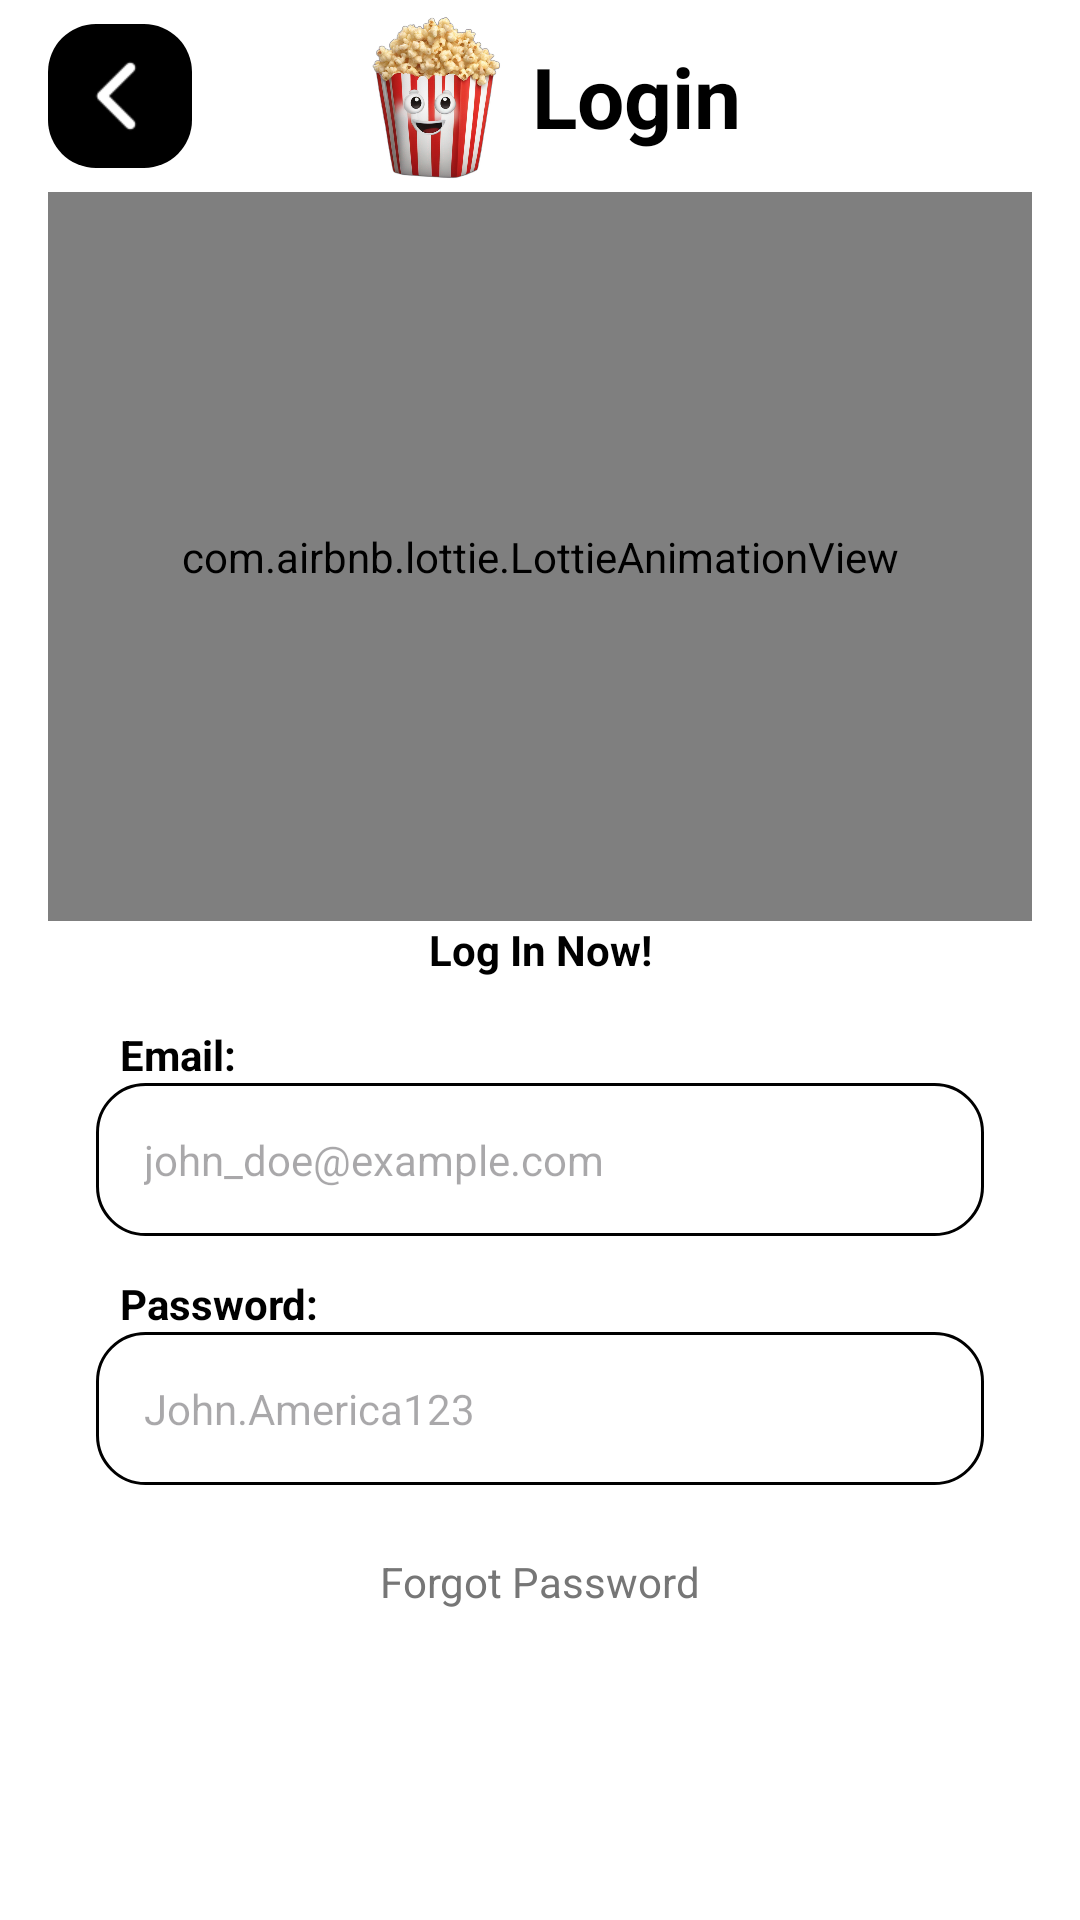

Produce the Android XML layout that renders to this screen, including the resource entries it uses.
<!-- AndroidManifest.xml: application theme Theme.CineAI -->
<!-- res/layout/fragment_login.xml -->
<?xml version="1.0" encoding="utf-8"?>
<androidx.constraintlayout.widget.ConstraintLayout xmlns:android="http://schemas.android.com/apk/res/android"
    xmlns:app="http://schemas.android.com/apk/res-auto"
    xmlns:tools="http://schemas.android.com/tools"
    android:layout_width="match_parent"
    android:layout_height="match_parent"
    android:background="?backgroundColor"
    tools:context=".ui.fragment.LoginFragment">

    <ImageView
        android:id="@+id/imageViewBack"
        style="@style/BackButtonStyle"
        android:contentDescription="@string/back"
        app:layout_constraintStart_toStartOf="parent"
        app:layout_constraintTop_toTopOf="parent"
        app:tint="?backgroundColor" />

    <androidx.constraintlayout.widget.ConstraintLayout
        android:id="@+id/constraintLayoutApp"
        android:layout_width="wrap_content"
        android:layout_height="wrap_content"
        app:layout_constraintEnd_toEndOf="parent"
        app:layout_constraintStart_toStartOf="parent"
        app:layout_constraintTop_toTopOf="parent">

        <ImageView
            android:id="@+id/imageViewAppLogo"
            android:layout_width="@dimen/icon_size_large"
            android:layout_height="@dimen/icon_size_large"
            android:contentDescription="@string/app_logo"
            android:src="@drawable/cineai_logo"
            app:layout_constraintBottom_toBottomOf="parent"
            app:layout_constraintStart_toStartOf="parent"
            app:layout_constraintTop_toTopOf="parent" />

        <TextView
            android:id="@+id/textViewLoginTitle"
            android:layout_width="wrap_content"
            android:layout_height="wrap_content"
            android:text="@string/login"
            android:textAppearance="?textAppearanceTitleLarge"
            app:layout_constraintBottom_toBottomOf="@+id/imageViewAppLogo"
            app:layout_constraintStart_toEndOf="@+id/imageViewAppLogo"
            app:layout_constraintTop_toTopOf="@+id/imageViewAppLogo" />

    </androidx.constraintlayout.widget.ConstraintLayout>

    <com.airbnb.lottie.LottieAnimationView
        android:id="@+id/lottieAnimationViewRegister"
        android:layout_width="match_parent"
        android:layout_height="0dp"
        android:layout_marginStart="@dimen/spacer_medium"
        android:layout_marginEnd="@dimen/spacer_medium"
        app:layout_constraintBottom_toTopOf="@+id/textViewSlogan"
        app:layout_constraintEnd_toEndOf="parent"
        app:layout_constraintStart_toStartOf="parent"
        app:layout_constraintTop_toBottomOf="@+id/constraintLayoutApp"
        app:lottie_autoPlay="true"
        app:lottie_loop="true"
        app:lottie_rawRes="@raw/login_anim" />

    <TextView
        android:id="@+id/textViewSlogan"
        android:layout_width="match_parent"
        android:layout_height="wrap_content"
        android:layout_marginStart="@dimen/spacer_large"
        android:layout_marginEnd="@dimen/spacer_large"
        android:layout_marginBottom="@dimen/spacer_medium"
        android:text="@string/login_slogan"
        android:textAlignment="center"
        android:textAppearance="?textAppearanceBody1"
        app:layout_constraintBottom_toTopOf="@+id/constraintLayout"
        app:layout_constraintEnd_toEndOf="parent"
        app:layout_constraintStart_toStartOf="parent" />

    <androidx.constraintlayout.widget.ConstraintLayout
        android:id="@+id/constraintLayout"
        android:layout_width="match_parent"
        android:layout_height="wrap_content"
        android:layout_marginStart="@dimen/spacer_large"
        android:layout_marginEnd="@dimen/spacer_large"
        android:layout_marginBottom="@dimen/spacer_xx_large"
        app:layout_constraintBottom_toTopOf="@+id/buttonLogin"
        app:layout_constraintEnd_toEndOf="parent"
        app:layout_constraintStart_toStartOf="parent">

        <TextView
            android:id="@+id/textViewEmailTitle"
            android:layout_width="wrap_content"
            android:layout_height="wrap_content"
            android:layout_marginStart="@dimen/spacer_small"
            android:text="@string/email"
            android:textStyle="bold"
            app:layout_constraintStart_toStartOf="parent"
            app:layout_constraintTop_toTopOf="parent" />

        <EditText
            android:id="@+id/editTextEmail"
            style="?android:editTextStyle"
            android:layout_width="match_parent"
            android:layout_height="wrap_content"
            android:autofillHints="emailAddress"
            android:hint="@string/def_email"
            android:inputType="textEmailAddress"
            app:layout_constraintEnd_toEndOf="parent"
            app:layout_constraintStart_toStartOf="parent"
            app:layout_constraintTop_toBottomOf="@+id/textViewEmailTitle"
            tools:ignore="VisualLintTextFieldSize" />

        <TextView
            android:id="@+id/textViewPasswordTitle"
            android:layout_width="wrap_content"
            android:layout_height="wrap_content"
            android:layout_marginStart="@dimen/spacer_small"
            android:text="@string/password"
            android:textStyle="bold"
            app:layout_constraintBottom_toTopOf="@+id/editTextPassword"
            app:layout_constraintStart_toStartOf="@+id/editTextPassword" />

        <EditText
            android:id="@+id/editTextPassword"
            style="?android:editTextStyle"
            android:layout_width="match_parent"
            android:layout_height="wrap_content"
            android:layout_marginTop="@dimen/spacer_large"
            android:autofillHints="password"
            android:hint="@string/john_america123"
            android:inputType="textPassword"
            app:layout_constraintEnd_toEndOf="parent"
            app:layout_constraintStart_toStartOf="parent"
            app:layout_constraintTop_toBottomOf="@+id/editTextEmail"
            tools:ignore="VisualLintTextFieldSize" />

    </androidx.constraintlayout.widget.ConstraintLayout>

    <TextView
        android:id="@+id/textViewForgotPassword"
        android:layout_width="wrap_content"
        android:layout_height="wrap_content"
        android:padding="@dimen/spacer_small"
        android:text="@string/forgot_password"
        android:textColor="@color/hint"
        app:layout_constraintBottom_toTopOf="@+id/buttonLogin"
        app:layout_constraintEnd_toEndOf="parent"
        app:layout_constraintStart_toStartOf="parent"
        app:layout_constraintTop_toBottomOf="@+id/constraintLayout" />

    <androidx.constraintlayout.widget.ConstraintLayout
        android:id="@+id/buttonLogin"
        style="@style/CustomButtonStyle"
        android:layout_width="match_parent"
        android:layout_height="wrap_content"
        android:layout_marginStart="@dimen/spacer_large"
        android:layout_marginEnd="@dimen/spacer_large"
        android:layout_marginBottom="@dimen/spacer_large"
        android:clickable="true"
        android:padding="@dimen/spacer_small"
        app:layout_constraintBottom_toBottomOf="parent"
        app:layout_constraintEnd_toEndOf="parent"
        app:layout_constraintStart_toStartOf="parent"
        tools:ignore="DuplicateSpeakableTextCheck">

        <TextView
            android:id="@+id/textViewLogin"
            android:layout_width="wrap_content"
            android:layout_height="wrap_content"
            android:layout_margin="@dimen/spacer_xx_small"
            android:text="@string/login"
            android:textColor="?backgroundColor"
            app:layout_constraintBottom_toBottomOf="parent"
            app:layout_constraintEnd_toEndOf="parent"
            app:layout_constraintStart_toStartOf="parent"
            app:layout_constraintTop_toTopOf="parent" />

        <com.airbnb.lottie.LottieAnimationView
            android:id="@+id/loadingAnimationView"
            android:layout_width="@dimen/icon_size_medium"
            android:layout_height="@dimen/icon_size_medium"
            android:visibility="gone"
            app:layout_constraintBottom_toBottomOf="parent"
            app:layout_constraintEnd_toEndOf="parent"
            app:layout_constraintStart_toStartOf="parent"
            app:layout_constraintTop_toTopOf="parent"
            app:lottie_autoPlay="true"
            app:lottie_loop="true"
            app:lottie_rawRes="@raw/loading_anim" />

    </androidx.constraintlayout.widget.ConstraintLayout>


</androidx.constraintlayout.widget.ConstraintLayout>
<!-- resources referenced by this layout -->
<resources>
  <color name="hint">#767676</color>
  <dimen name="icon_size_large">64dp</dimen>
  <dimen name="icon_size_medium">32dp</dimen>
  <dimen name="spacer_large">32dp</dimen>
  <dimen name="spacer_medium">16dp</dimen>
  <dimen name="spacer_small">8dp</dimen>
  <dimen name="spacer_xx_large">64dp</dimen>
  <dimen name="spacer_xx_small">7dp</dimen>
  <string name="app_logo">App Logo</string>
  <string name="back">back</string>
  <string name="def_email">john_doe@example.com</string>
  <string name="email">Email:</string>
  <string name="forgot_password">Forgot Password</string>
  <string name="john_america123">John.America123</string>
  <string name="login">Login</string>
  <string name="login_slogan">Log In Now!</string>
  <string name="password">Password:</string>
  <style name="BackButtonStyle">
          <item name="android:layout_width">@dimen/icon_size_medium_ver2</item>
          <item name="android:layout_height">@dimen/icon_size_medium_ver2</item>
          <item name="android:layout_marginStart">@dimen/spacer_medium</item>
          <item name="android:layout_marginTop">@dimen/spacer_small</item>
          <item name="android:background">@drawable/button_style</item>
          <item name="android:backgroundTint">?color</item>
          <item name="android:elevation">@dimen/spacer_x_small</item>
          <item name="android:padding">@dimen/spacer_small</item>
          <item name="android:src">@drawable/back</item>
      </style>
  <style name="CustomButtonStyle">
          <item name="android:background">@drawable/button_style</item>
          <item name="android:textSize">@dimen/text_size_small</item>
          <item name="android:textColor">?backgroundColor</item>
          <item name="android:padding">@dimen/spacer_medium</item>
          <item name="android:textAlignment">center</item>
      </style>
  <style name="Theme.CineAI" parent="Base.Theme.CineAI" />
  <dimen name="icon_size_medium_ver2">48dp</dimen>
  <!-- drawable button_style (drawable) -->
  <?xml version="1.0" encoding="utf-8"?>
  <selector xmlns:android="http://schemas.android.com/apk/res/android">
      <item>
          <shape android:shape="rectangle">
              <corners android:radius="@dimen/corner_radius_large" />
          </shape>
      </item>
  </selector>
  <dimen name="spacer_x_small">4dp</dimen>
  <dimen name="text_size_small">14sp</dimen>
  <dimen name="corner_radius_large">16dp</dimen>
  <color name="black">#FF000000</color>
  <color name="white">#FFFFFFFF</color>
  <style name="TitleLargeTextStyle">
          <item name="android:textSize">@dimen/text_size_large</item>
          <item name="android:textStyle">bold</item>
      </style>
  <style name="Body1TextStyle">
          <item name="android:textSize">@dimen/text_size_small</item>
          <item name="android:textStyle">bold</item>
      </style>
  <style name="CustomEditTextStyle">
          <item name="android:background">@drawable/edit_text_style</item>
          <item name="android:textSize">@dimen/text_size_small</item>
          <item name="android:padding">@dimen/spacer_medium</item>
      </style>
  <dimen name="text_size_large">28sp</dimen>
  <!-- drawable edit_text_style (drawable) -->
  <?xml version="1.0" encoding="utf-8"?>
  <selector xmlns:android="http://schemas.android.com/apk/res/android">
      <item>
          <shape android:shape="rectangle">
              <corners android:radius="@dimen/corner_radius_large" />
              <stroke android:width="@dimen/border_width_small" android:color="?color" />
          </shape>
      </item>
  </selector>
  <dimen name="border_width_small">1dp</dimen>
</resources>
